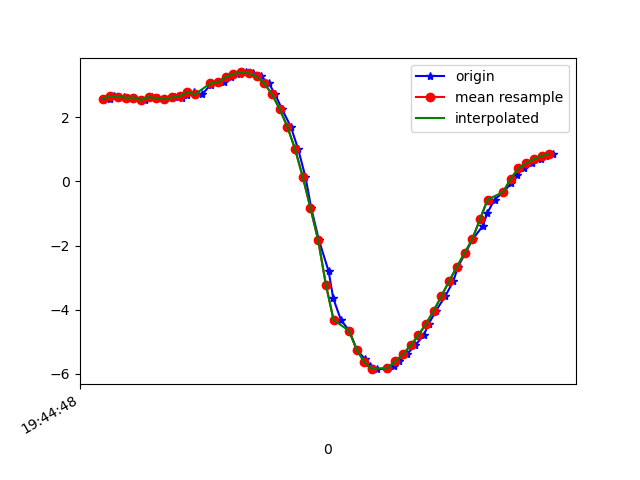

Source data for this figure (header and first rows):
1617738288619, 433925248856907, 2.568772, -4.177513, 8.48468
1617738288630, 433925268087677, 2.674, -4.268, 8.407
1617738288655, 433925287318447, 2.645, -4.258, 8.421
1617738288667, 433925306549217, 2.612, -4.408, 8.354
1617738288685, 433925325779987, 2.618, -4.4, 8.356
1617738288710, 433925345010757, 2.541, -4.419, 8.37
1617738288729, 433925364241527, 2.634, -4.433, 8.334
1617738288743, 433925383472297, 2.598, -4.381, 8.372
1617738288762, 433925402703067, 2.559, -4.49, 8.326
1617738288787, 433925421933837, 2.619, -4.465, 8.321
1617738288806, 433925441164607, 2.618, -4.452, 8.329
1617738288819, 433925460395377, 2.709, -4.562, 8.239
1617738288838, 433925479626147, 2.781, -4.492, 8.254
1617738288859, 433925498856917, 2.72, -4.171, 8.441
1617738288881, 433925518087687, 3.02, -4.525, 8.152
1617738288896, 433925537318457, 3.096, -4.491, 8.142
1617738288916, 433925556549227, 3.093, -4.514, 8.13
1617738288933, 433925575779997, 3.257, -4.583, 8.026
1617738288958, 433925595010767, 3.352, -4.606, 7.974
1617738288972, 433925614241537, 3.4, -4.71, 7.893
1617738288990, 433925633472307, 3.375, -4.861, 7.812
1617738289011, 433925652703077, 3.275, -5.035, 7.744
1617738289032, 433925671933847, 3.06, -5.208, 7.717
1617738289048, 433925691164617, 2.719, -5.407, 7.708
1617738289066, 433925710395387, 2.258, -5.668, 7.669
1617738289089, 433925729626157, 1.706, -5.995, 7.562
1617738289108, 433925748856927, 1.007, -6.331, 7.413
1617738289127, 433925768087697, 0.1407, -6.633, 7.213
1617738289142, 433925787318467, -0.8334, -6.877, 6.932
1617738289162, 433925806549237, -1.832, -7.065, 6.54
1617738289187, 433925825780007, -2.794, -7.222, 6.007
1617738289199, 433925845010777, -3.638, -7.275, 5.466
1617738289219, 433925864241547, -4.318, -7.246, 4.99
1617738289241, 433925883472317, -4.655, -7.105, 4.888
1617738289260, 433925902703087, -5.239, -7.08, 4.297
1617738289281, 433925921933857, -5.534, -6.99, 4.069
1617738289295, 433925941164627, -5.741, -6.916, 3.906
1617738289314, 433925960395397, -5.847, -6.858, 3.85
1617738289340, 433925979626167, -5.852, -6.81, 3.927
1617738289356, 433925998856937, -5.767, -6.751, 4.149
1617738289371, 433926018087707, -5.608, -6.662, 4.496
1617738289390, 433926037318477, -5.387, -6.532, 4.935
1617738289412, 433926056549247, -5.111, -6.356, 5.433
1617738289434, 433926075780017, -4.796, -6.168, 5.916
1617738289447, 433926095010787, -4.44, -5.998, 6.353
1617738289466, 433926114241557, -4.029, -5.82, 6.778
1617738289490, 433926133472327, -3.575, -5.603, 7.201
1617738289511, 433926152703097, -3.11, -5.368, 7.587
1617738289523, 433926171933867, -2.663, -5.12, 7.92
1617738289542, 433926191164637, -2.236, -4.818, 8.236
1617738289561, 433926210395407, -1.805, -4.418, 8.559
1617738289588, 433926229626177, -1.378, -3.959, 8.858
1617738289599, 433926248856947, -0.9898, -3.537, 9.086
1617738289618, 433926268087717, -0.5636, -3.906, 8.97
1617738289641, 433926287318487, -0.3309, -3.212, 9.253
1617738289662, 433926306549257, -0.04522, -3.279, 9.235
1617738289676, 433926325780027, 0.2036, -3.373, 9.199
1617738289694, 433926345010797, 0.4119, -3.422, 9.174
1617738289714, 433926364241567, 0.571, -3.428, 9.163
1617738289739, 433926383472337, 0.6949, -3.411, 9.161
1617738289752, 433926402703107, 0.7893, -3.4, 9.157
... 1 more rows
